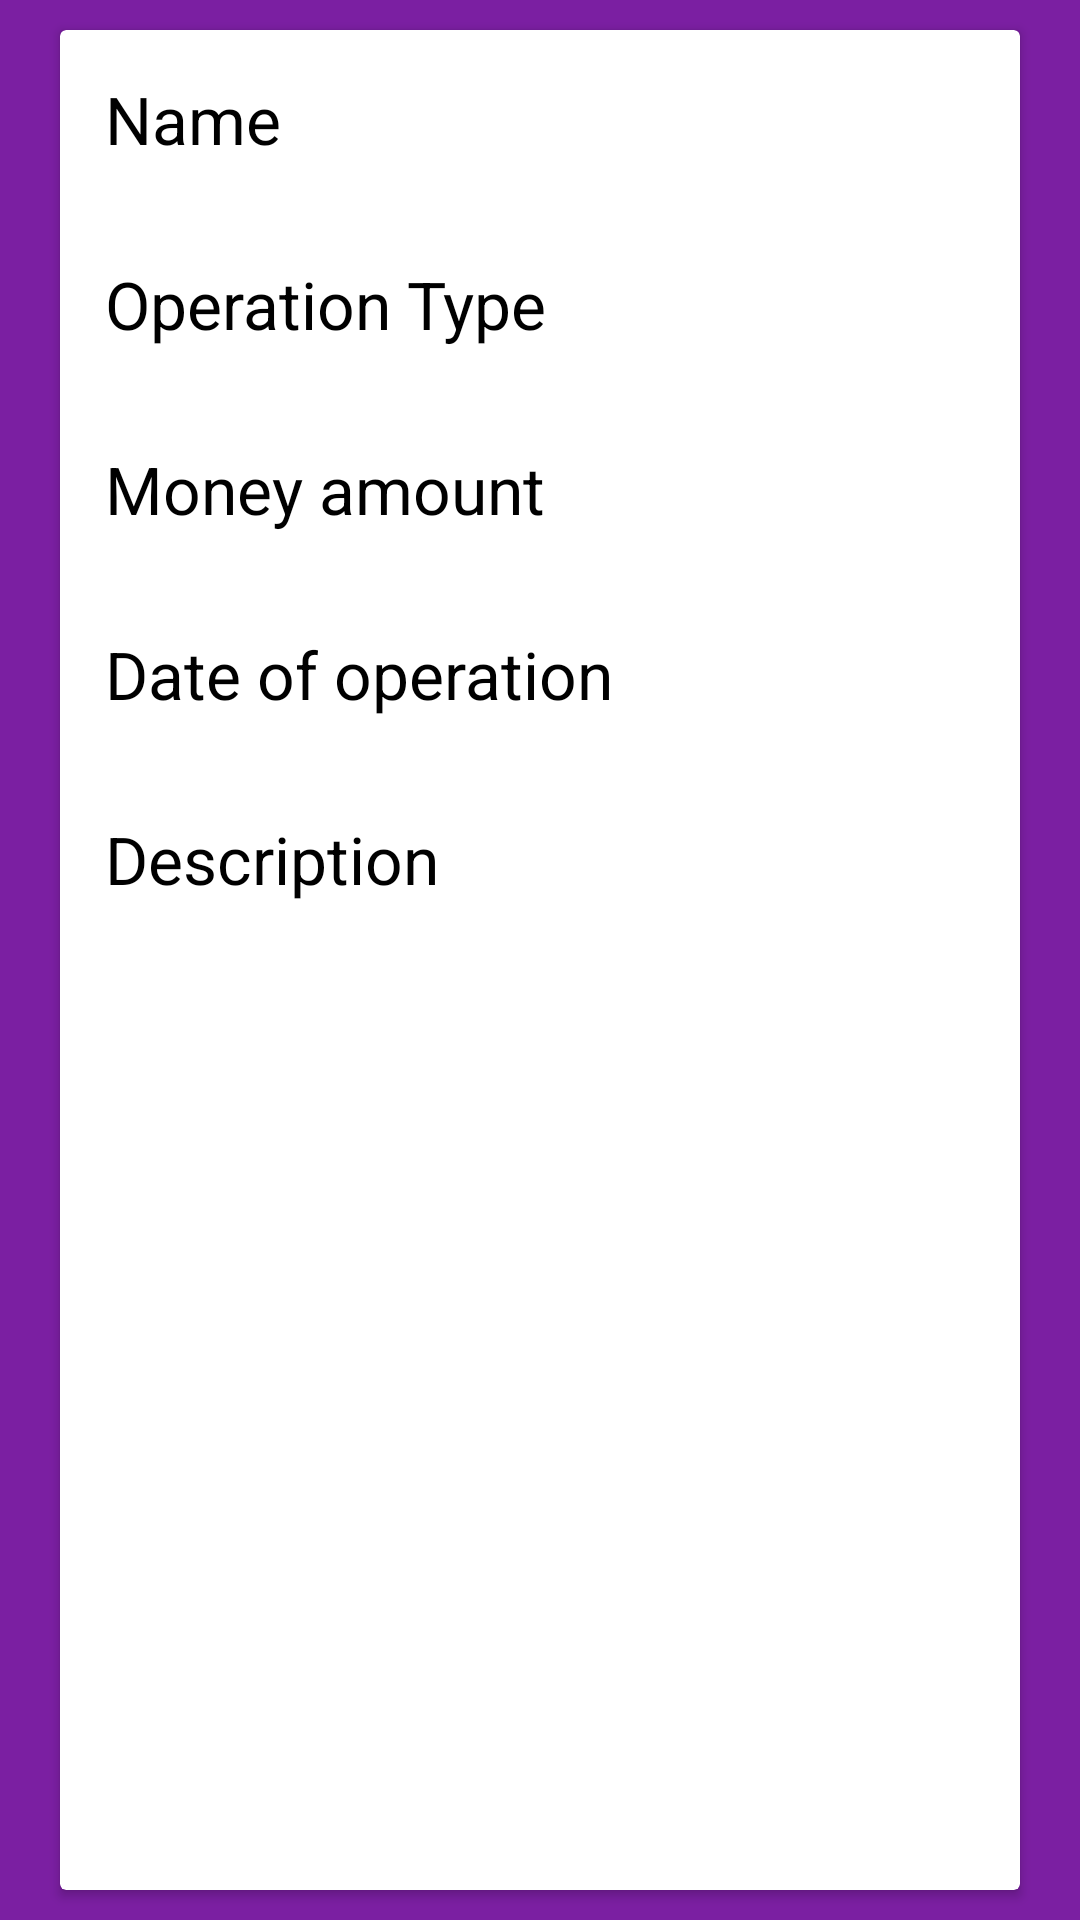

Write the Android layout XML for this screen, with the resource values it uses.
<!-- AndroidManifest.xml: application theme AppTheme -->
<!-- res/layout/fragment_operation_details.xml -->
<?xml version="1.0" encoding="utf-8"?>
<FrameLayout xmlns:android="http://schemas.android.com/apk/res/android"
    xmlns:tools="http://schemas.android.com/tools"
    android:layout_width="match_parent"
    android:layout_height="match_parent"
    android:background="@color/colorPrimary"
    tools:context=".OperationDetails.OperationDetailsFragment">

    <androidx.cardview.widget.CardView
        android:layout_width="match_parent"
        android:layout_height="match_parent"

        android:layout_marginStart="20dp"
        android:layout_marginTop="10dp"
        android:layout_marginEnd="20dp"
        android:layout_marginBottom="10dp">

        <LinearLayout
            android:layout_width="match_parent"
            android:layout_height="match_parent"
            android:orientation="vertical"
            android:padding="15dp">

            <TextView

                android:layout_width="match_parent"
                android:layout_height="wrap_content"
                android:text="Name"
                android:textColor="#000"
                android:textSize="22sp" />

            <TextView
                android:id="@+id/nameContent"
                android:layout_width="match_parent"
                android:layout_height="wrap_content"
                android:textColor="#000"

                android:textSize="24sp"
                android:textStyle="bold" />

            <TextView

                android:layout_width="match_parent"
                android:layout_height="wrap_content"
                android:text="Operation Type"
                android:textColor="#000"
                android:textSize="22sp" />

            <TextView
                android:id="@+id/operationTypeContent"
                android:layout_width="match_parent"
                android:layout_height="wrap_content"
                android:textColor="#000"

                android:textSize="24sp"
                android:textStyle="bold" />


            <TextView
                android:layout_width="match_parent"
                android:layout_height="wrap_content"
                android:text="Money amount"
                android:textColor="#000"

                android:textSize="22sp" />

            <TextView
                android:id="@+id/moneyAmountContent"
                android:layout_width="match_parent"
                android:layout_height="wrap_content"
                android:textColor="#000"

                android:textSize="24sp"
                android:textStyle="bold" />

            <TextView
                android:layout_width="match_parent"
                android:layout_height="wrap_content"
                android:text="Date of operation"
                android:textColor="#000"
                android:textSize="22sp" />

            <TextView
                android:id="@+id/operationDateContent"
                android:layout_width="match_parent"
                android:layout_height="wrap_content"
                android:textColor="#000"
                android:textSize="24sp"
                android:textStyle="bold" />

            <TextView

                android:layout_width="match_parent"
                android:layout_height="wrap_content"
                android:text="Description"
                android:textColor="#000"
                android:textSize="22sp" />

            <TextView
                android:id="@+id/descriptionContent"
                android:layout_width="match_parent"
                android:layout_height="wrap_content"
                android:textColor="#000"

                android:textSize="24sp"
                android:textStyle="bold" />
        </LinearLayout>
    </androidx.cardview.widget.CardView>

</FrameLayout>
<!-- resources referenced by this layout -->
<resources>
  <color name="colorPrimary">#7b1fa2</color>
  <style name="AppTheme" parent="Theme.MaterialComponents.Light.DarkActionBar">
          
          <item name="colorPrimary">@color/colorPrimary</item>
          <item name="colorPrimaryDark">@color/colorPrimaryDark</item>
          <item name="colorAccent">@color/colorAccent</item>
          <item name="android:textColor">@color/textColor</item>
      </style>
  <color name="colorPrimaryDark">#4a0072</color>
  <color name="colorAccent">#7e57c2</color>
  <color name="textColor">#FFFFFF</color>
</resources>
